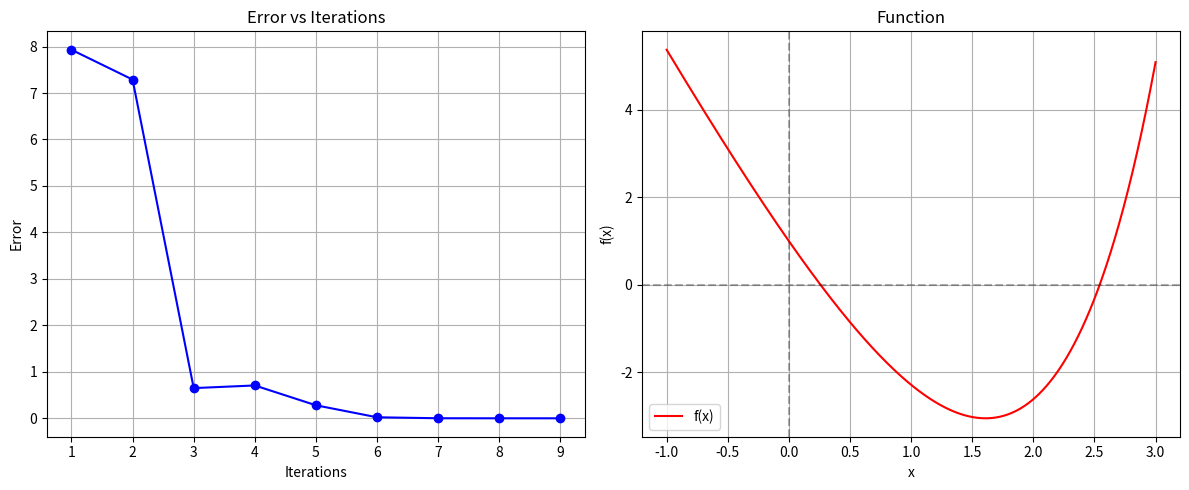

Python code for this plot:
import numpy as np
import matplotlib.pyplot as plt
from typing import Callable, Tuple

def secant(
    f: Callable[[float], float],
    x0: float,
    x1: float,
    tolerance: float = 1e-6,
    maxIterations: int = 100
) -> Tuple[float, int, list]:
    """
    Implementation of the Secant method for finding roots of a function.
    
    Args:
        f: The function whose root we want to find
        x0: First initial guess
        x1: Second initial guess
        tolerance: Stopping tolerance
        maxIterations: Maximum number of iterations allowed
        
    Returns:
        Tuple containing:
        - The approximate root
        - Number of iterations taken
        - List of iteration data
    """
    iterationData = []
    iteration = 0
    x_prev = x0
    x_curr = x1
    error = float('inf')
    
    while iteration < maxIterations and error > tolerance:
        f_prev = f(x_prev)
        f_curr = f(x_curr)
        
        if abs(f_curr - f_prev) < 1e-10:
            raise ValueError("Secant slope too close to zero")
            
        x_next = x_curr - f_curr * (x_curr - x_prev) / (f_curr - f_prev)
        error = abs(x_next - x_curr)
        
        iterationData.append({
            'iteration': iteration + 1,
            'x': x_next,
            'f(x)': f(x_next),
            'error': error
        })
        
        x_prev = x_curr
        x_curr = x_next
        iteration += 1
    
    return x_curr, iteration, iterationData

def plotResults(f: Callable[[float], float], iterationData: list, 
                x_range: tuple = (-5, 5)) -> None:
    """
    Plot the function and convergence behavior.
    """
    plt.figure(figsize=(12, 5))
    
    plt.subplot(1, 2, 1)
    iterations = [data['iteration'] for data in iterationData]
    errors = [data['error'] for data in iterationData]
    plt.plot(iterations, errors, 'b-o')
    plt.xlabel('Iterations')
    plt.ylabel('Error')
    plt.title('Error vs Iterations')
    plt.grid(True)
    
    plt.subplot(1, 2, 2)
    x = np.linspace(x_range[0], x_range[1], 1000)
    y = [f(val) for val in x]
    plt.plot(x, y, 'r-', label='f(x)')
    plt.axhline(y=0, color='k', linestyle='--', alpha=0.3)
    plt.axvline(x=0, color='k', linestyle='--', alpha=0.3)
    plt.xlabel('x')
    plt.ylabel('f(x)')
    plt.title('Function')
    plt.legend()
    plt.grid(True)
    
    plt.tight_layout()
    plt.show()

def printResults(iterationData: list, totalIterations: int) -> None:
    """
    Print the results in tabular format with detailed information about each iteration.
    """
    print("\nSecant Method Results:")
    print("| Iteration |    x_n    |   f(x_n)  |   Error   |")
    print("|-----------|-----------|-----------|-----------|")
    
    for data in iterationData:
        print(f"| {data['iteration']:9d} | {data['x']:9.6f} | {data['f(x)']:9.6f} | {data['error']:9.6f} |")
    
    print(f"\nTotal Iterations: {totalIterations}")

def main():
    def f(x: float) -> float:
        return np.exp(x) - 5*x
    
    try:
        x0, x1 = 1.0, 2.0
        root, iterations, data = secant(f, x0, x1)
        print(f"\nTest Case: Finding root of f(x) = e^x - 5x")
        print(f"Initial guesses x0 = {x0}, x1 = {x1}")
        printResults(data, iterations)
        plotResults(f, data, x_range=(-1, 3))
        print(f"\nRoot found: {root:.8f}")
        
    except Exception as e:
        print(f"Error: {e}")

if __name__ == "__main__":
    main()